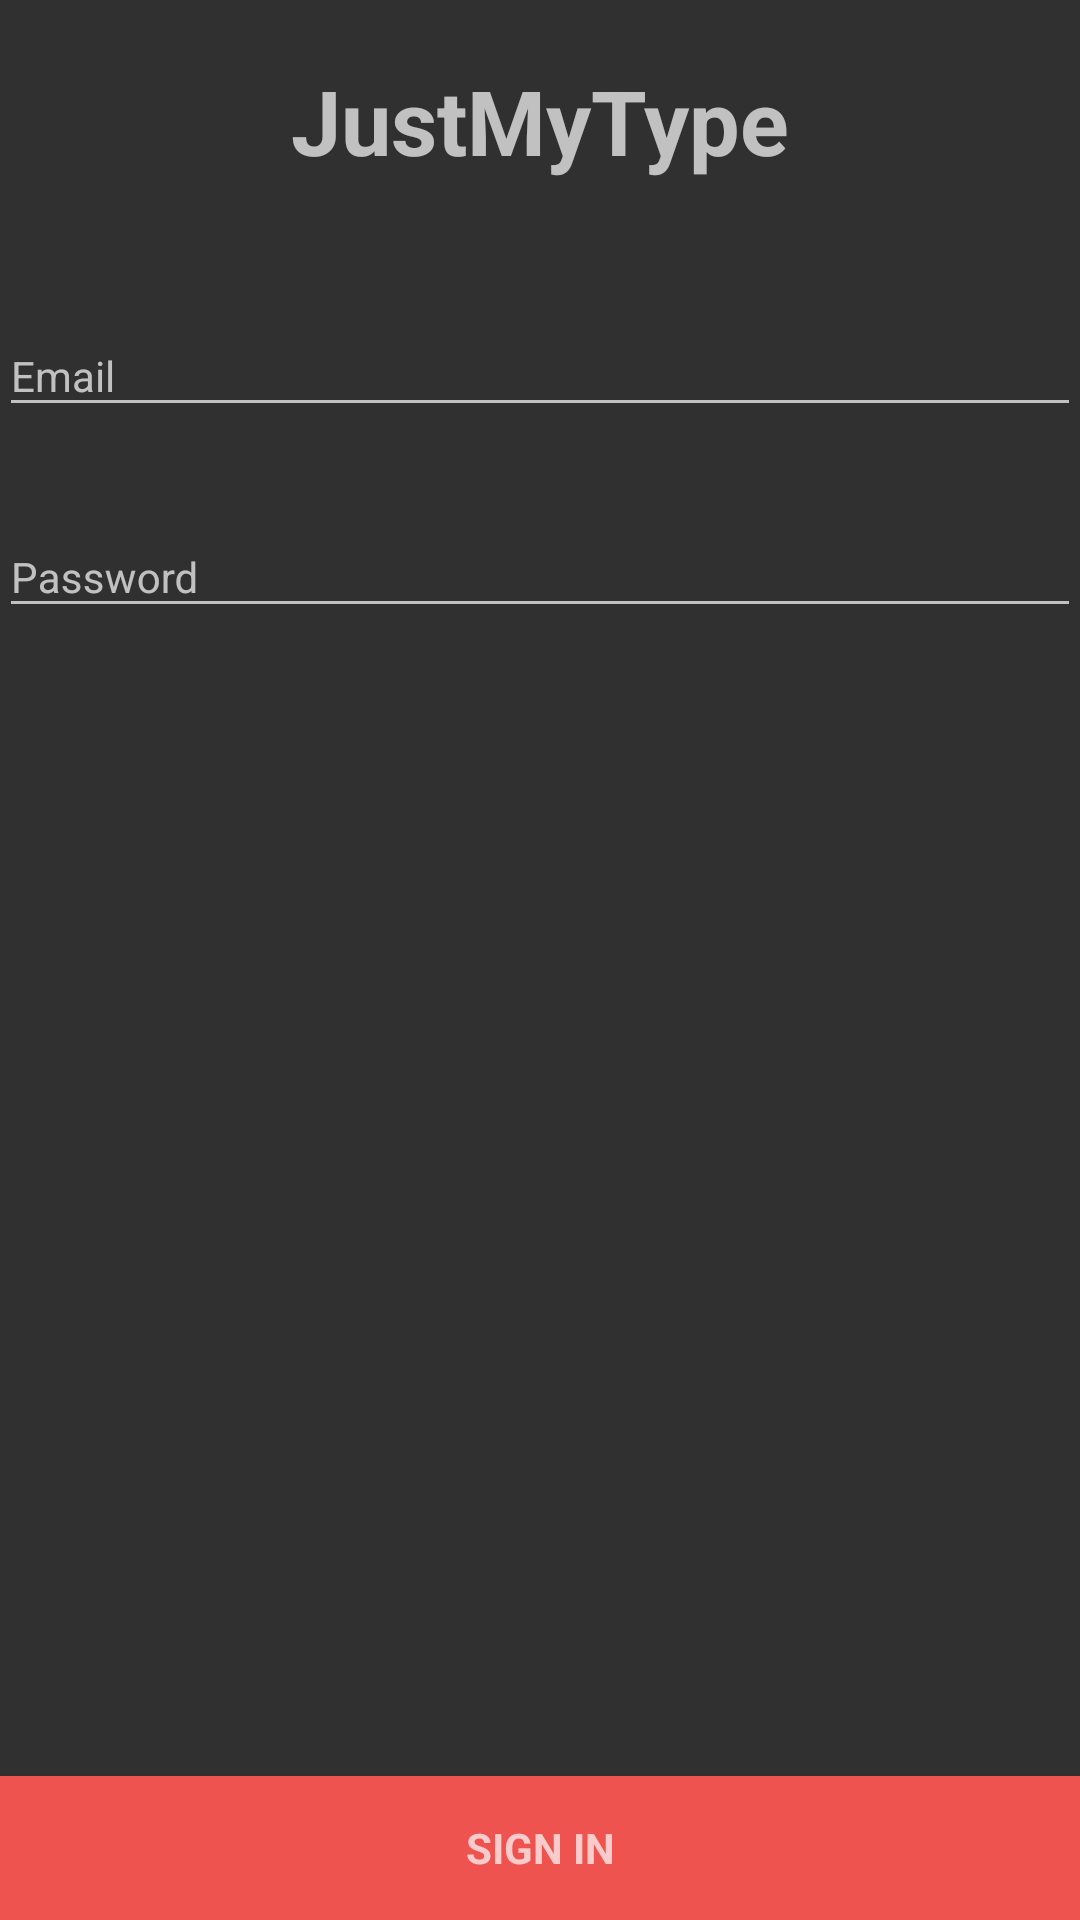

Layout XML and referenced resources for this Android screen:
<!-- AndroidManifest.xml: activity theme AppTheme.DarkTwo -->
<!-- res/layout/activity_login.xml -->
<LinearLayout xmlns:android="http://schemas.android.com/apk/res/android"
    xmlns:tools="http://schemas.android.com/tools"
    android:layout_width="match_parent"
    android:layout_height="match_parent"
    android:gravity="center_horizontal"
    android:orientation="vertical"
    android:paddingBottom="@dimen/activity_vertical_margin"
    android:paddingLeft="@dimen/activity_horizontal_margin"
    android:paddingRight="@dimen/activity_horizontal_margin"
    android:paddingTop="@dimen/activity_vertical_margin"
    tools:context="net.hardwiredtech.justmytype.LoginActivity"
    >

    
    <ProgressBar
        android:id="@+id/login_progress"
        style="?android:attr/progressBarStyleLarge"
        android:layout_width="wrap_content"
        android:layout_height="wrap_content"
        android:layout_marginBottom="8dp"
        android:visibility="gone" />


    <RelativeLayout
        android:id="@+id/email_login_form"
        android:layout_width="match_parent"
        android:layout_height="match_parent"
        android:orientation="vertical">

        <TextView
            android:layout_width="wrap_content"
            android:layout_height="wrap_content"
            android:text="@string/app_name"
            android:textSize="30sp"
            android:layout_centerHorizontal="true"
            android:id="@+id/title"
            android:layout_marginTop="20dp"
            android:textStyle="bold"
            />

        <android.support.design.widget.TextInputLayout
            android:id="@+id/emailLayout"
            android:layout_width="match_parent"
            android:layout_height="wrap_content"
            android:layout_marginTop="35dp"
            android:layout_below="@+id/title">

            <AutoCompleteTextView
                android:id="@+id/email"
                android:layout_width="match_parent"
                android:layout_height="match_parent"
                android:hint="@string/prompt_email"
                android:inputType="textEmailAddress"
                android:maxLines="1"
                android:textAppearance="@style/TextAppearance.AppCompat" />

        </android.support.design.widget.TextInputLayout>

        <android.support.design.widget.TextInputLayout
            android:id="@+id/passwordLayout"
            android:layout_width="match_parent"
            android:layout_height="wrap_content"
            android:layout_below="@+id/emailLayout"
            android:layout_marginTop="20dp"
            >

            <EditText
                android:id="@+id/password"
                android:layout_width="match_parent"
                android:layout_height="match_parent"
                android:hint="@string/prompt_password"
                android:imeActionId="@+id/login"
                android:imeActionLabel="@string/action_sign_in_short"
                android:imeOptions="actionUnspecified"
                android:inputType="textPassword"
                android:maxLines="1"
                android:textAppearance="@style/TextAppearance.AppCompat" />

        </android.support.design.widget.TextInputLayout>

        <Button
            android:id="@+id/email_sign_in_button"
            style="?android:textAppearanceSmall"
            android:layout_width="match_parent"
            android:layout_height="wrap_content"
            android:layout_alignParentBottom="true"
            android:layout_marginTop="16dp"
            android:background="@color/colorAccentDark"
            android:text="@string/action_sign_in"
            android:textStyle="bold" />

    </RelativeLayout>
</LinearLayout>
<!-- resources referenced by this layout -->
<resources>
  <color name="colorAccentDark">#ef5350</color>
  <string name="action_sign_in">Sign in</string>
  <string name="action_sign_in_short">Sign in</string>
  <string name="app_name">JustMyType</string>
  <string name="prompt_email">Email</string>
  <string name="prompt_password">Password</string>
  <style name="AppTheme.DarkTwo" parent="Theme.AppCompat.NoActionBar">
          <item name="colorPrimary">@color/colorPrimaryGray</item>
          <item name="colorPrimaryDark">@color/colorPrimaryGradyDark</item>
          <item name="colorAccent">@color/colorAccentDark</item>
  
      </style>
  <color name="colorPrimaryGray">#607D8B</color>
  <color name="colorPrimaryGradyDark">#455A64</color>
</resources>
